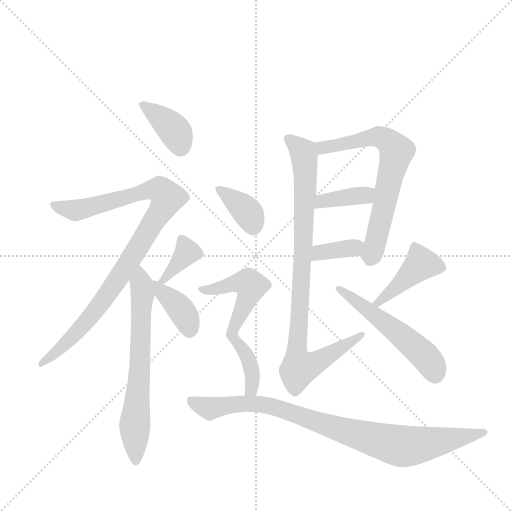
t = 0.00 s
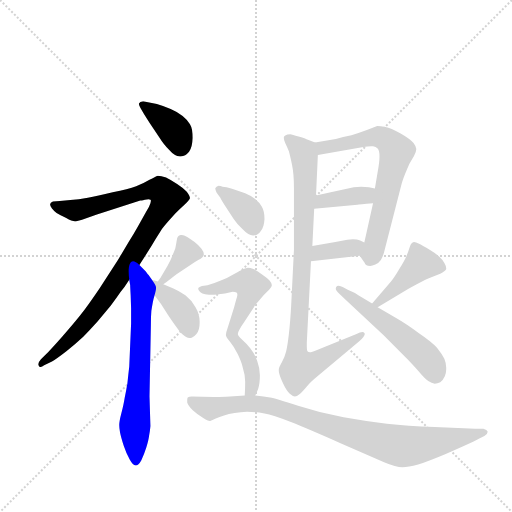
t = 2.01 s
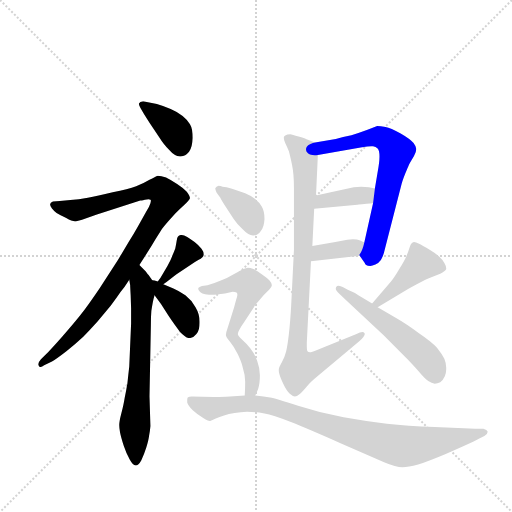
t = 4.02 s
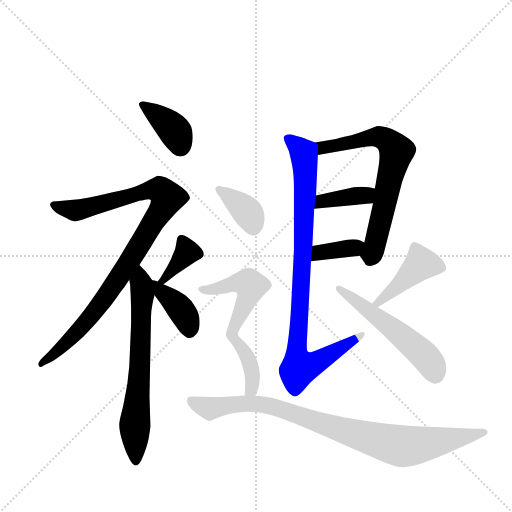
t = 6.03 s
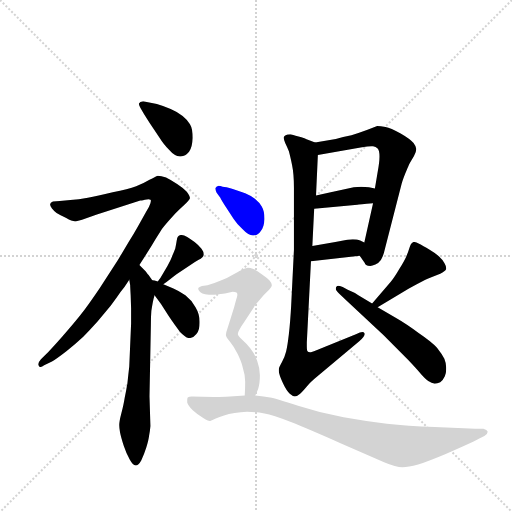
t = 8.04 s
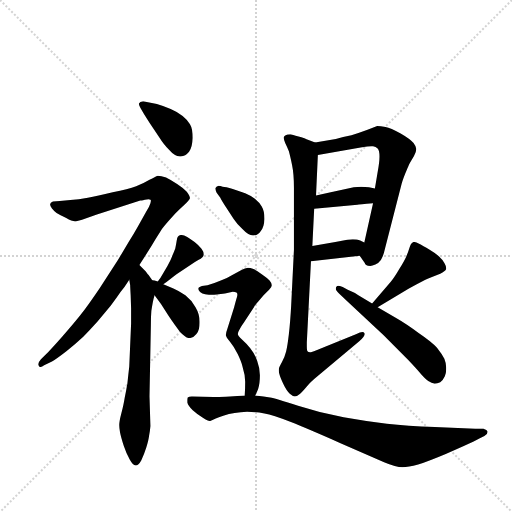
t = 10.05 s

The animated SVG that drew these frames (rendered in a browser with its animation timeline set to each time). Animation: 14 CSS @keyframes rules; one cycle of 10.05 s.

<svg version="1.1" viewBox="0 0 1024 1024" xmlns="http://www.w3.org/2000/svg">
  <g stroke="lightgray" stroke-dasharray="1,1" stroke-width="1" transform="scale(4, 4)">
    <line x1="0" y1="0" x2="256" y2="256"></line>
    <line x1="256" y1="0" x2="0" y2="256"></line>
    <line x1="128" y1="0" x2="128" y2="256"></line>
    <line x1="0" y1="128" x2="256" y2="128"></line>
  </g>
  <g transform="scale(0.92, -0.92) translate(60, -900)">
    <style type="text/css">
      
        @keyframes keyframes0 {
          from {
            stroke: blue;
            stroke-dashoffset: 383;
            stroke-width: 128;
          }
          55% {
            animation-timing-function: step-end;
            stroke: blue;
            stroke-dashoffset: 0;
            stroke-width: 128;
          }
          to {
            stroke: black;
            stroke-width: 1024;
          }
        }
        #make-me-a-hanzi-animation-0 {
          animation: keyframes0 0.5616861979166666s both;
          animation-delay: 0s;
          animation-timing-function: linear;
        }
      
        @keyframes keyframes1 {
          from {
            stroke: blue;
            stroke-dashoffset: 976;
            stroke-width: 128;
          }
          76% {
            animation-timing-function: step-end;
            stroke: blue;
            stroke-dashoffset: 0;
            stroke-width: 128;
          }
          to {
            stroke: black;
            stroke-width: 1024;
          }
        }
        #make-me-a-hanzi-animation-1 {
          animation: keyframes1 1.0442708333333333s both;
          animation-delay: 0.5616861979166666s;
          animation-timing-function: linear;
        }
      
        @keyframes keyframes2 {
          from {
            stroke: blue;
            stroke-dashoffset: 677;
            stroke-width: 128;
          }
          69% {
            animation-timing-function: step-end;
            stroke: blue;
            stroke-dashoffset: 0;
            stroke-width: 128;
          }
          to {
            stroke: black;
            stroke-width: 1024;
          }
        }
        #make-me-a-hanzi-animation-2 {
          animation: keyframes2 0.8009440104166666s both;
          animation-delay: 1.60595703125s;
          animation-timing-function: linear;
        }
      
        @keyframes keyframes3 {
          from {
            stroke: blue;
            stroke-dashoffset: 372;
            stroke-width: 128;
          }
          55% {
            animation-timing-function: step-end;
            stroke: blue;
            stroke-dashoffset: 0;
            stroke-width: 128;
          }
          to {
            stroke: black;
            stroke-width: 1024;
          }
        }
        #make-me-a-hanzi-animation-3 {
          animation: keyframes3 0.552734375s both;
          animation-delay: 2.4069010416666665s;
          animation-timing-function: linear;
        }
      
        @keyframes keyframes4 {
          from {
            stroke: blue;
            stroke-dashoffset: 393;
            stroke-width: 128;
          }
          56% {
            animation-timing-function: step-end;
            stroke: blue;
            stroke-dashoffset: 0;
            stroke-width: 128;
          }
          to {
            stroke: black;
            stroke-width: 1024;
          }
        }
        #make-me-a-hanzi-animation-4 {
          animation: keyframes4 0.56982421875s both;
          animation-delay: 2.9596354166666665s;
          animation-timing-function: linear;
        }
      
        @keyframes keyframes5 {
          from {
            stroke: blue;
            stroke-dashoffset: 686;
            stroke-width: 128;
          }
          69% {
            animation-timing-function: step-end;
            stroke: blue;
            stroke-dashoffset: 0;
            stroke-width: 128;
          }
          to {
            stroke: black;
            stroke-width: 1024;
          }
        }
        #make-me-a-hanzi-animation-5 {
          animation: keyframes5 0.8082682291666666s both;
          animation-delay: 3.5294596354166665s;
          animation-timing-function: linear;
        }
      
        @keyframes keyframes6 {
          from {
            stroke: blue;
            stroke-dashoffset: 382;
            stroke-width: 128;
          }
          55% {
            animation-timing-function: step-end;
            stroke: blue;
            stroke-dashoffset: 0;
            stroke-width: 128;
          }
          to {
            stroke: black;
            stroke-width: 1024;
          }
        }
        #make-me-a-hanzi-animation-6 {
          animation: keyframes6 0.5608723958333334s both;
          animation-delay: 4.337727864583333s;
          animation-timing-function: linear;
        }
      
        @keyframes keyframes7 {
          from {
            stroke: blue;
            stroke-dashoffset: 364;
            stroke-width: 128;
          }
          54% {
            animation-timing-function: step-end;
            stroke: blue;
            stroke-dashoffset: 0;
            stroke-width: 128;
          }
          to {
            stroke: black;
            stroke-width: 1024;
          }
        }
        #make-me-a-hanzi-animation-7 {
          animation: keyframes7 0.5462239583333334s both;
          animation-delay: 4.898600260416666s;
          animation-timing-function: linear;
        }
      
        @keyframes keyframes8 {
          from {
            stroke: blue;
            stroke-dashoffset: 929;
            stroke-width: 128;
          }
          75% {
            animation-timing-function: step-end;
            stroke: blue;
            stroke-dashoffset: 0;
            stroke-width: 128;
          }
          to {
            stroke: black;
            stroke-width: 1024;
          }
        }
        #make-me-a-hanzi-animation-8 {
          animation: keyframes8 1.0060221354166667s both;
          animation-delay: 5.444824218749999s;
          animation-timing-function: linear;
        }
      
        @keyframes keyframes9 {
          from {
            stroke: blue;
            stroke-dashoffset: 434;
            stroke-width: 128;
          }
          59% {
            animation-timing-function: step-end;
            stroke: blue;
            stroke-dashoffset: 0;
            stroke-width: 128;
          }
          to {
            stroke: black;
            stroke-width: 1024;
          }
        }
        #make-me-a-hanzi-animation-9 {
          animation: keyframes9 0.6031901041666666s both;
          animation-delay: 6.450846354166666s;
          animation-timing-function: linear;
        }
      
        @keyframes keyframes10 {
          from {
            stroke: blue;
            stroke-dashoffset: 540;
            stroke-width: 128;
          }
          64% {
            animation-timing-function: step-end;
            stroke: blue;
            stroke-dashoffset: 0;
            stroke-width: 128;
          }
          to {
            stroke: black;
            stroke-width: 1024;
          }
        }
        #make-me-a-hanzi-animation-10 {
          animation: keyframes10 0.689453125s both;
          animation-delay: 7.054036458333333s;
          animation-timing-function: linear;
        }
      
        @keyframes keyframes11 {
          from {
            stroke: blue;
            stroke-dashoffset: 374;
            stroke-width: 128;
          }
          55% {
            animation-timing-function: step-end;
            stroke: blue;
            stroke-dashoffset: 0;
            stroke-width: 128;
          }
          to {
            stroke: black;
            stroke-width: 1024;
          }
        }
        #make-me-a-hanzi-animation-11 {
          animation: keyframes11 0.5543619791666666s both;
          animation-delay: 7.743489583333333s;
          animation-timing-function: linear;
        }
      
        @keyframes keyframes12 {
          from {
            stroke: blue;
            stroke-dashoffset: 625;
            stroke-width: 128;
          }
          67% {
            animation-timing-function: step-end;
            stroke: blue;
            stroke-dashoffset: 0;
            stroke-width: 128;
          }
          to {
            stroke: black;
            stroke-width: 1024;
          }
        }
        #make-me-a-hanzi-animation-12 {
          animation: keyframes12 0.7586263020833334s both;
          animation-delay: 8.2978515625s;
          animation-timing-function: linear;
        }
      
        @keyframes keyframes13 {
          from {
            stroke: blue;
            stroke-dashoffset: 917;
            stroke-width: 128;
          }
          75% {
            animation-timing-function: step-end;
            stroke: blue;
            stroke-dashoffset: 0;
            stroke-width: 128;
          }
          to {
            stroke: black;
            stroke-width: 1024;
          }
        }
        #make-me-a-hanzi-animation-13 {
          animation: keyframes13 0.9962565104166666s both;
          animation-delay: 9.056477864583334s;
          animation-timing-function: linear;
        }
      
    </style>
    
      <path d="M 253 652 L 265 633 L 285 603 Q 297 584 307 575 Q 320 560 331 560 L 333 560 Q 343 560 351 570 Q 358 580 359 600 Q 359 620 353 630 Q 347 640 337 648 Q 327 656 311 663 Q 295 670 281 674 L 259 678 Q 253 680 251 680 Q 244 679 242 675 L 242 674 Q 242 671 246 664 L 253 652 Z" fill="lightgray"></path>
    
      <path d="M 243 324 L 261 352 Q 267 361 277 378 L 292 402 Q 297 409 304 417 L 321 436 Q 331 446 341 455 Q 351 464 353 469 Q 353 474 346 483 Q 339 491 325 500 Q 311 509 301 514 Q 290 518 283 518 Q 278 516 265 509 Q 252 501 236 495 Q 219 489 185 482 Q 151 474 131 470 Q 111 466 93 465 L 70 463 L 55 462 Q 49 460 49 456 L 49 455 Q 49 452 53 447 Q 57 442 63 437 Q 70 433 84 426 Q 96 419 103 419 L 105 419 Q 109 419 126 425 L 149 433 L 245 464 Q 246 464 255 466 Q 260 467 263 467 Q 266 467 267 466 Q 268 466 268 464 Q 268 462 267 458 Q 265 451 258 440 L 241 410 Q 231 392 219 373 L 196 334 L 157 274 Q 130 234 114 214 Q 98 194 76 169 Q 54 144 45 135 L 29 119 Q 23 112 23 108 Q 24 103 27 102 Q 30 102 36 106 L 53 114 Q 63 120 85 137 Q 105 153 121 168 Q 135 182 152 201 L 181 236 Q 194 253 202 265 Q 211 276 221 292 L 243 324 Z" fill="lightgray"></path>
    
      <path d="M 221 292 L 223 280 Q 223 277 224 259 L 225 230 L 225 197 L 221 103 Q 219 86 217 67 Q 214 49 211 35 Q 209 22 204 2 Q 199 -17 199 -24 Q 199 -30 201 -40 Q 203 -50 209 -69 Q 215 -87 222 -99 Q 229 -112 235 -112 Q 241 -112 247 -101 Q 253 -89 258 -73 Q 263 -57 264 -48 Q 266 -38 267 -26 L 265 38 L 268 194 Q 268 212 269 224 Q 271 237 272 242 Q 273 248 276 258 C 281 277 281 277 271 291 L 263 302 Q 261 304 257 310 L 243 324 C 222 345 217 322 221 292 Z" fill="lightgray"></path>
    
      <path d="M 295 282 L 302 287 L 323 303 L 354 324 Q 365 332 371 335 Q 377 338 380 341 Q 383 343 383 346 L 383 348 Q 383 352 378 359 Q 371 368 363 374 Q 355 380 347 385 Q 340 389 335 389 L 333 389 Q 329 388 327 386 Q 325 384 324 376 Q 323 369 321 360 Q 318 352 315 345 Q 313 338 304 322 L 289 296 L 283 288 C 265 264 271 265 295 282 Z" fill="lightgray"></path>
    
      <path d="M 276 258 L 290 239 L 306 214 Q 320 193 331 179 Q 343 166 351 165 Q 360 165 367 174 Q 374 182 374 198 L 374 201 Q 374 217 365 232 Q 356 248 343 258 Q 329 268 317 273 L 295 282 L 283 288 L 276 290 L 271 291 C 248 296 258 282 276 258 Z" fill="lightgray"></path>
    
      <path d="M 722 344 L 733 328 Q 733 326 736 324 Q 739 322 745 322 Q 749 322 756 325 Q 763 328 768 335 Q 773 342 777 360 L 813 500 Q 815 508 821 523 Q 827 537 829 542 Q 831 546 840 561 Q 845 570 845 576 Q 845 581 839 589 Q 832 598 811 610 Q 789 622 778 624 Q 767 626 760 626 L 739 618 Q 723 612 704 606 Q 685 602 670 598 L 625 590 C 595 585 601 558 631 563 L 727 580 Q 740 582 747 582 L 751 582 Q 757 581 761 577 Q 765 572 765 560 Q 765 548 761 526 L 755 490 L 751 458 L 732 373 C 725 344 719 348 722 344 Z" fill="lightgray"></path>
    
      <path d="M 623 446 L 717 455 Q 720 455 751 458 C 781 461 784 483 755 490 L 742 493 Q 735 494 725 494 Q 718 494 709 493 L 659 482 L 627 475 C 598 469 593 443 623 446 Z" fill="lightgray"></path>
    
      <path d="M 616 332 L 722 344 C 752 347 759 361 732 373 L 723 377 Q 717 380 707 380 Q 702 380 695 379 L 669 374 L 619 365 C 589 360 586 329 616 332 Z" fill="lightgray"></path>
    
      <path d="M 579 357 L 573 236 Q 571 200 568 174 Q 565 148 562 136 Q 559 124 553 113 Q 547 102 547 101 Q 546 99 546 95 Q 546 92 547 88 Q 549 80 556 65 Q 563 50 570 44 Q 577 38 581 38 Q 585 38 591 43 Q 597 48 607 60 Q 618 72 623 76 L 721 158 Q 733 169 733 174 Q 733 175 732 176 Q 731 178 728 178 Q 723 178 715 174 L 632 140 Q 621 135 616 134 L 614 134 Q 610 134 608 137 Q 607 139 607 147 L 607 156 L 616 332 L 619 365 L 623 446 L 627 475 L 631 563 C 632 587 632 587 625 590 L 605 598 Q 603 599 589 603 Q 575 607 571 608 Q 564 608 561 606 Q 557 604 557 601 L 557 600 Q 557 596 560 589 Q 564 581 568 571 Q 571 560 575 541 Q 579 522 579 492 L 579 357 Z" fill="lightgray"></path>
    
      <path d="M 761 232 L 819 267 Q 822 269 846 282 Q 869 294 875 296 L 897 305 Q 908 310 910 315 L 910 317 Q 910 321 906 328 Q 901 337 895 342 Q 889 348 874 357 Q 859 366 851 370 Q 844 374 840 374 Q 838 374 837 373 Q 833 371 830 361 Q 827 351 823 342 Q 819 333 808 315 Q 797 296 790 288 L 749 240 C 730 217 735 217 761 232 Z" fill="lightgray"></path>
    
      <path d="M 749 240 L 719 258 Q 711 264 696 270 L 685 276 Q 678 279 675 279 Q 674 279 673 278 Q 670 276 670 273 L 670 272 Q 670 269 677 262 L 696 244 L 774 171 L 827 118 Q 846 98 856 86 Q 866 75 872 71 Q 878 67 885 66 Q 891 66 897 69 Q 903 73 907 82 Q 910 90 910 97 L 910 101 Q 910 110 906 120 Q 901 130 890 144 Q 878 157 850 176 Q 823 196 802 208 L 761 232 L 749 240 Z" fill="lightgray"></path>
    
      <path d="M 419 470 Q 421 465 431 450 L 448 424 Q 456 412 467 402 Q 480 388 490 388 L 491 388 Q 500 388 507 398 Q 514 406 515 424 Q 515 441 509 451 Q 504 460 494 468 Q 485 475 473 480 L 446 489 Q 430 494 424 494 Q 419 496 415 496 Q 410 494 408 491 L 408 490 Q 408 487 411 481 L 419 470 Z" fill="lightgray"></path>
    
      <path d="M 495 40 L 501 54 Q 505 65 505 84 Q 505 100 499 116 Q 493 132 484 143 Q 475 154 466 162 Q 457 170 457 174 Q 457 177 461 184 Q 465 192 471 200 L 492 232 Q 495 238 501 244 L 513 258 L 525 270 Q 531 276 531 280 Q 531 284 526 290 Q 521 296 509 304 Q 498 312 491 315 Q 484 318 479 318 Q 473 317 465 313 L 447 303 Q 436 296 420 290 Q 404 283 391 280 L 379 278 Q 373 276 371 274 L 371 273 Q 371 271 372 269 Q 374 265 380 262 Q 385 260 394 259 L 400 259 Q 406 259 411 260 L 429 262 L 446 266 Q 451 266 454 264 Q 456 263 456 260 Q 456 257 455 254 Q 453 248 449 232 L 434 184 Q 431 176 431 172 Q 431 168 440 157 Q 449 146 457 130 Q 465 113 467 104 Q 473 85 473 70 Q 473 54 472 40 C 470 10 483 12 495 40 Z" fill="lightgray"></path>
    
      <path d="M 472 40 L 440 38 Q 421 37 411 37 L 404 37 L 357 38 Q 351 38 348 36 Q 347 34 347 30 L 347 25 Q 349 18 359 8 Q 370 -2 381 -8 Q 392 -15 396 -15 L 397 -15 Q 401 -14 409 -10 Q 417 -6 427 -3 Q 437 0 450 2 Q 463 4 477 5 Q 497 5 515 1 Q 533 -2 571 -17 Q 609 -32 679 -63 L 775 -105 Q 801 -116 815 -116 Q 827 -116 849 -110 Q 871 -103 909 -87 L 947 -70 Q 973 -59 981 -54 L 993 -48 Q 1000 -44 1000 -39 L 1000 -38 Q 999 -34 991 -32 L 973 -32 L 885 -28 Q 825 -26 781 -21 Q 737 -16 687 -7 Q 637 2 588 18 Q 539 34 527 36 Q 515 38 495 40 L 472 40 Z" fill="lightgray"></path>
    
    
      <clipPath id="make-me-a-hanzi-clip-0">
        <path d="M 253 652 L 265 633 L 285 603 Q 297 584 307 575 Q 320 560 331 560 L 333 560 Q 343 560 351 570 Q 358 580 359 600 Q 359 620 353 630 Q 347 640 337 648 Q 327 656 311 663 Q 295 670 281 674 L 259 678 Q 253 680 251 680 Q 244 679 242 675 L 242 674 Q 242 671 246 664 L 253 652 Z"></path>
      </clipPath>
      <path clip-path="url(#make-me-a-hanzi-clip-0)" d="M 248 675 L 312 624 L 332 583" fill="none" id="make-me-a-hanzi-animation-0" stroke-dasharray="255 510" stroke-linecap="round"></path>
    
      <clipPath id="make-me-a-hanzi-clip-1">
        <path d="M 243 324 L 261 352 Q 267 361 277 378 L 292 402 Q 297 409 304 417 L 321 436 Q 331 446 341 455 Q 351 464 353 469 Q 353 474 346 483 Q 339 491 325 500 Q 311 509 301 514 Q 290 518 283 518 Q 278 516 265 509 Q 252 501 236 495 Q 219 489 185 482 Q 151 474 131 470 Q 111 466 93 465 L 70 463 L 55 462 Q 49 460 49 456 L 49 455 Q 49 452 53 447 Q 57 442 63 437 Q 70 433 84 426 Q 96 419 103 419 L 105 419 Q 109 419 126 425 L 149 433 L 245 464 Q 246 464 255 466 Q 260 467 263 467 Q 266 467 267 466 Q 268 466 268 464 Q 268 462 267 458 Q 265 451 258 440 L 241 410 Q 231 392 219 373 L 196 334 L 157 274 Q 130 234 114 214 Q 98 194 76 169 Q 54 144 45 135 L 29 119 Q 23 112 23 108 Q 24 103 27 102 Q 30 102 36 106 L 53 114 Q 63 120 85 137 Q 105 153 121 168 Q 135 182 152 201 L 181 236 Q 194 253 202 265 Q 211 276 221 292 L 243 324 Z"></path>
      </clipPath>
      <path clip-path="url(#make-me-a-hanzi-clip-1)" d="M 56 456 L 104 443 L 271 488 L 288 487 L 304 470 L 214 320 L 152 231 L 104 175 L 30 108" fill="none" id="make-me-a-hanzi-animation-1" stroke-dasharray="848 1696" stroke-linecap="round"></path>
    
      <clipPath id="make-me-a-hanzi-clip-2">
        <path d="M 221 292 L 223 280 Q 223 277 224 259 L 225 230 L 225 197 L 221 103 Q 219 86 217 67 Q 214 49 211 35 Q 209 22 204 2 Q 199 -17 199 -24 Q 199 -30 201 -40 Q 203 -50 209 -69 Q 215 -87 222 -99 Q 229 -112 235 -112 Q 241 -112 247 -101 Q 253 -89 258 -73 Q 263 -57 264 -48 Q 266 -38 267 -26 L 265 38 L 268 194 Q 268 212 269 224 Q 271 237 272 242 Q 273 248 276 258 C 281 277 281 277 271 291 L 263 302 Q 261 304 257 310 L 243 324 C 222 345 217 322 221 292 Z"></path>
      </clipPath>
      <path clip-path="url(#make-me-a-hanzi-clip-2)" d="M 242 316 L 250 260 L 243 77 L 233 -13 L 235 -104" fill="none" id="make-me-a-hanzi-animation-2" stroke-dasharray="549 1098" stroke-linecap="round"></path>
    
      <clipPath id="make-me-a-hanzi-clip-3">
        <path d="M 295 282 L 302 287 L 323 303 L 354 324 Q 365 332 371 335 Q 377 338 380 341 Q 383 343 383 346 L 383 348 Q 383 352 378 359 Q 371 368 363 374 Q 355 380 347 385 Q 340 389 335 389 L 333 389 Q 329 388 327 386 Q 325 384 324 376 Q 323 369 321 360 Q 318 352 315 345 Q 313 338 304 322 L 289 296 L 283 288 C 265 264 271 265 295 282 Z"></path>
      </clipPath>
      <path clip-path="url(#make-me-a-hanzi-clip-3)" d="M 334 380 L 347 352 L 291 288" fill="none" id="make-me-a-hanzi-animation-3" stroke-dasharray="244 488" stroke-linecap="round"></path>
    
      <clipPath id="make-me-a-hanzi-clip-4">
        <path d="M 276 258 L 290 239 L 306 214 Q 320 193 331 179 Q 343 166 351 165 Q 360 165 367 174 Q 374 182 374 198 L 374 201 Q 374 217 365 232 Q 356 248 343 258 Q 329 268 317 273 L 295 282 L 283 288 L 276 290 L 271 291 C 248 296 258 282 276 258 Z"></path>
      </clipPath>
      <path clip-path="url(#make-me-a-hanzi-clip-4)" d="M 273 286 L 333 227 L 347 204 L 352 179" fill="none" id="make-me-a-hanzi-animation-4" stroke-dasharray="265 530" stroke-linecap="round"></path>
    
      <clipPath id="make-me-a-hanzi-clip-5">
        <path d="M 722 344 L 733 328 Q 733 326 736 324 Q 739 322 745 322 Q 749 322 756 325 Q 763 328 768 335 Q 773 342 777 360 L 813 500 Q 815 508 821 523 Q 827 537 829 542 Q 831 546 840 561 Q 845 570 845 576 Q 845 581 839 589 Q 832 598 811 610 Q 789 622 778 624 Q 767 626 760 626 L 739 618 Q 723 612 704 606 Q 685 602 670 598 L 625 590 C 595 585 601 558 631 563 L 727 580 Q 740 582 747 582 L 751 582 Q 757 581 761 577 Q 765 572 765 560 Q 765 548 761 526 L 755 490 L 751 458 L 732 373 C 725 344 719 348 722 344 Z"></path>
      </clipPath>
      <path clip-path="url(#make-me-a-hanzi-clip-5)" d="M 634 585 L 642 579 L 763 602 L 782 595 L 799 577 L 777 457 L 743 332" fill="none" id="make-me-a-hanzi-animation-5" stroke-dasharray="558 1116" stroke-linecap="round"></path>
    
      <clipPath id="make-me-a-hanzi-clip-6">
        <path d="M 623 446 L 717 455 Q 720 455 751 458 C 781 461 784 483 755 490 L 742 493 Q 735 494 725 494 Q 718 494 709 493 L 659 482 L 627 475 C 598 469 593 443 623 446 Z"></path>
      </clipPath>
      <path clip-path="url(#make-me-a-hanzi-clip-6)" d="M 630 452 L 640 462 L 735 475 L 747 486" fill="none" id="make-me-a-hanzi-animation-6" stroke-dasharray="254 508" stroke-linecap="round"></path>
    
      <clipPath id="make-me-a-hanzi-clip-7">
        <path d="M 616 332 L 722 344 C 752 347 759 361 732 373 L 723 377 Q 717 380 707 380 Q 702 380 695 379 L 669 374 L 619 365 C 589 360 586 329 616 332 Z"></path>
      </clipPath>
      <path clip-path="url(#make-me-a-hanzi-clip-7)" d="M 623 337 L 641 352 L 724 368" fill="none" id="make-me-a-hanzi-animation-7" stroke-dasharray="236 472" stroke-linecap="round"></path>
    
      <clipPath id="make-me-a-hanzi-clip-8">
        <path d="M 579 357 L 573 236 Q 571 200 568 174 Q 565 148 562 136 Q 559 124 553 113 Q 547 102 547 101 Q 546 99 546 95 Q 546 92 547 88 Q 549 80 556 65 Q 563 50 570 44 Q 577 38 581 38 Q 585 38 591 43 Q 597 48 607 60 Q 618 72 623 76 L 721 158 Q 733 169 733 174 Q 733 175 732 176 Q 731 178 728 178 Q 723 178 715 174 L 632 140 Q 621 135 616 134 L 614 134 Q 610 134 608 137 Q 607 139 607 147 L 607 156 L 616 332 L 619 365 L 623 446 L 627 475 L 631 563 C 632 587 632 587 625 590 L 605 598 Q 603 599 589 603 Q 575 607 571 608 Q 564 608 561 606 Q 557 604 557 601 L 557 600 Q 557 596 560 589 Q 564 581 568 571 Q 571 560 575 541 Q 579 522 579 492 L 579 357 Z"></path>
      </clipPath>
      <path clip-path="url(#make-me-a-hanzi-clip-8)" d="M 563 601 L 599 569 L 604 528 L 585 149 L 590 102 L 627 111 L 728 173" fill="none" id="make-me-a-hanzi-animation-8" stroke-dasharray="801 1602" stroke-linecap="round"></path>
    
      <clipPath id="make-me-a-hanzi-clip-9">
        <path d="M 761 232 L 819 267 Q 822 269 846 282 Q 869 294 875 296 L 897 305 Q 908 310 910 315 L 910 317 Q 910 321 906 328 Q 901 337 895 342 Q 889 348 874 357 Q 859 366 851 370 Q 844 374 840 374 Q 838 374 837 373 Q 833 371 830 361 Q 827 351 823 342 Q 819 333 808 315 Q 797 296 790 288 L 749 240 C 730 217 735 217 761 232 Z"></path>
      </clipPath>
      <path clip-path="url(#make-me-a-hanzi-clip-9)" d="M 904 316 L 855 327 L 759 242" fill="none" id="make-me-a-hanzi-animation-9" stroke-dasharray="306 612" stroke-linecap="round"></path>
    
      <clipPath id="make-me-a-hanzi-clip-10">
        <path d="M 749 240 L 719 258 Q 711 264 696 270 L 685 276 Q 678 279 675 279 Q 674 279 673 278 Q 670 276 670 273 L 670 272 Q 670 269 677 262 L 696 244 L 774 171 L 827 118 Q 846 98 856 86 Q 866 75 872 71 Q 878 67 885 66 Q 891 66 897 69 Q 903 73 907 82 Q 910 90 910 97 L 910 101 Q 910 110 906 120 Q 901 130 890 144 Q 878 157 850 176 Q 823 196 802 208 L 761 232 L 749 240 Z"></path>
      </clipPath>
      <path clip-path="url(#make-me-a-hanzi-clip-10)" d="M 677 273 L 840 148 L 870 119 L 886 86" fill="none" id="make-me-a-hanzi-animation-10" stroke-dasharray="412 824" stroke-linecap="round"></path>
    
      <clipPath id="make-me-a-hanzi-clip-11">
        <path d="M 419 470 Q 421 465 431 450 L 448 424 Q 456 412 467 402 Q 480 388 490 388 L 491 388 Q 500 388 507 398 Q 514 406 515 424 Q 515 441 509 451 Q 504 460 494 468 Q 485 475 473 480 L 446 489 Q 430 494 424 494 Q 419 496 415 496 Q 410 494 408 491 L 408 490 Q 408 487 411 481 L 419 470 Z"></path>
      </clipPath>
      <path clip-path="url(#make-me-a-hanzi-clip-11)" d="M 414 491 L 472 445 L 491 405" fill="none" id="make-me-a-hanzi-animation-11" stroke-dasharray="246 492" stroke-linecap="round"></path>
    
      <clipPath id="make-me-a-hanzi-clip-12">
        <path d="M 495 40 L 501 54 Q 505 65 505 84 Q 505 100 499 116 Q 493 132 484 143 Q 475 154 466 162 Q 457 170 457 174 Q 457 177 461 184 Q 465 192 471 200 L 492 232 Q 495 238 501 244 L 513 258 L 525 270 Q 531 276 531 280 Q 531 284 526 290 Q 521 296 509 304 Q 498 312 491 315 Q 484 318 479 318 Q 473 317 465 313 L 447 303 Q 436 296 420 290 Q 404 283 391 280 L 379 278 Q 373 276 371 274 L 371 273 Q 371 271 372 269 Q 374 265 380 262 Q 385 260 394 259 L 400 259 Q 406 259 411 260 L 429 262 L 446 266 Q 451 266 454 264 Q 456 263 456 260 Q 456 257 455 254 Q 453 248 449 232 L 434 184 Q 431 176 431 172 Q 431 168 440 157 Q 449 146 457 130 Q 465 113 467 104 Q 473 85 473 70 Q 473 54 472 40 C 470 10 483 12 495 40 Z"></path>
      </clipPath>
      <path clip-path="url(#make-me-a-hanzi-clip-12)" d="M 376 274 L 397 270 L 463 286 L 480 284 L 485 276 L 444 174 L 469 139 L 487 97 L 487 54 L 478 47" fill="none" id="make-me-a-hanzi-animation-12" stroke-dasharray="497 994" stroke-linecap="round"></path>
    
      <clipPath id="make-me-a-hanzi-clip-13">
        <path d="M 472 40 L 440 38 Q 421 37 411 37 L 404 37 L 357 38 Q 351 38 348 36 Q 347 34 347 30 L 347 25 Q 349 18 359 8 Q 370 -2 381 -8 Q 392 -15 396 -15 L 397 -15 Q 401 -14 409 -10 Q 417 -6 427 -3 Q 437 0 450 2 Q 463 4 477 5 Q 497 5 515 1 Q 533 -2 571 -17 Q 609 -32 679 -63 L 775 -105 Q 801 -116 815 -116 Q 827 -116 849 -110 Q 871 -103 909 -87 L 947 -70 Q 973 -59 981 -54 L 993 -48 Q 1000 -44 1000 -39 L 1000 -38 Q 999 -34 991 -32 L 973 -32 L 885 -28 Q 825 -26 781 -21 Q 737 -16 687 -7 Q 637 2 588 18 Q 539 34 527 36 Q 515 38 495 40 L 472 40 Z"></path>
      </clipPath>
      <path clip-path="url(#make-me-a-hanzi-clip-13)" d="M 354 32 L 397 12 L 478 23 L 520 19 L 681 -35 L 816 -70 L 993 -38" fill="none" id="make-me-a-hanzi-animation-13" stroke-dasharray="789 1578" stroke-linecap="round"></path>
    
  </g>
</svg>
